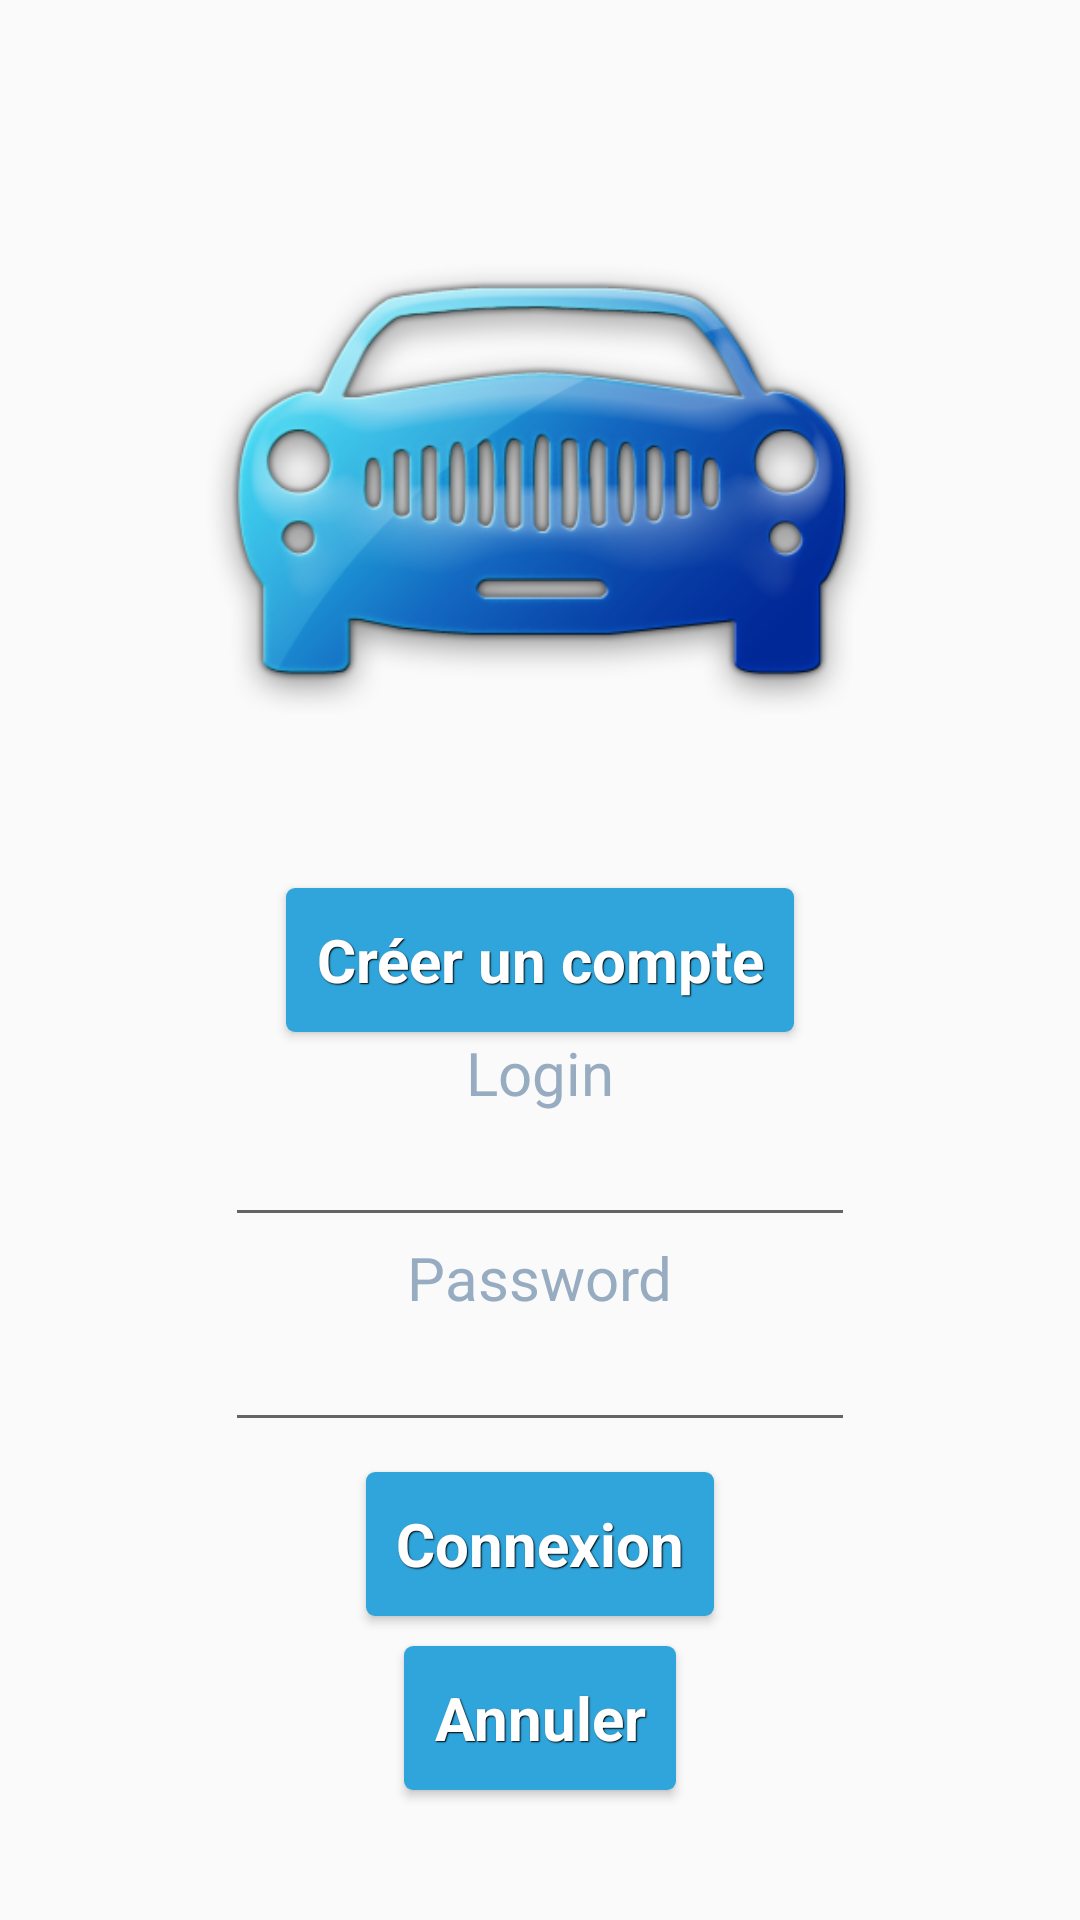

Here is an Android app screen rendered from its layout file. Give the layout XML and the strings, colors and styles it references.
<!-- AndroidManifest.xml: application theme AppTheme -->
<!-- res/layout/login_layout.xml -->
<?xml version="1.0" encoding="utf-8"?>
<RelativeLayout xmlns:android="http://schemas.android.com/apk/res/android"
    xmlns:app="http://schemas.android.com/apk/res-auto"
    xmlns:tools="http://schemas.android.com/tools"
    android:layout_width="match_parent"
    android:layout_height="match_parent"
    android:paddingBottom="@dimen/activity_vertical_margin"
    android:paddingLeft="@dimen/activity_horizontal_margin"
    android:paddingRight="@dimen/activity_horizontal_margin"
    android:paddingTop="@dimen/activity_vertical_margin"
    app:layout_behavior="@string/appbar_scrolling_view_behavior"
    tools:context="com.fousduvolant.androidcovoiturage.LoginDisplayActivity"
    tools:showIn="@layout/app_bar_login">


    <LinearLayout
        android:orientation="vertical"
        android:layout_width="match_parent"
        android:layout_height="match_parent">

        <ImageView
            android:id="@+id/android_picture"
            android:layout_width="250dp"
            android:layout_height="250dp"
            android:layout_marginTop="@dimen/normal_padding"
            android:src="@drawable/covoiturage"
            android:layout_gravity="center_horizontal" />

        <Button
            android:id="@+id/create_account"
            android:layout_width="wrap_content"
            android:layout_height="wrap_content"
            android:layout_gravity="center"
            android:layout_marginTop="@dimen/small_padding"
            style="@style/btnStyleSeagull"
            android:text="@string/create_account" />

        <TextView
            android:layout_width="wrap_content"
            android:layout_height="wrap_content"
            android:layout_gravity="center_horizontal"
            android:textAppearance="?android:attr/textAppearanceMedium"
            android:text="Login"
            style="@style/covoiturageText"
            android:id="@+id/textView_login" />

        <EditText
            android:layout_width="wrap_content"
            android:layout_height="wrap_content"
            android:inputType="textEmailAddress"
            android:ems="10"
            android:id="@+id/email"
            android:layout_gravity="center"/>

        <TextView
            android:layout_width="wrap_content"
            android:layout_height="wrap_content"
            android:layout_gravity="center_horizontal"
            android:textAppearance="?android:attr/textAppearanceMedium"
            android:text="Password"
            android:id="@+id/textView_password"
            style="@style/covoiturageText"
            android:password="false" />

        <EditText
            android:layout_width="wrap_content"
            android:layout_height="wrap_content"
            android:inputType="textPassword"
            android:ems="10"
            android:id="@+id/password"
            android:layout_gravity="center"/>

        <Button
            android:layout_width="wrap_content"
            android:layout_height="wrap_content"
            android:layout_gravity="center"
            android:text="Connexion"
            android:layout_marginTop="10dp"
            style="@style/btnStyleSeagull"
            android:id="@+id/button_Connexion" />

        <Button
            android:layout_width="wrap_content"
            android:layout_height="wrap_content"
            android:layout_gravity="center"
            android:text="Annuler"
            android:layout_marginTop="10dp"
            style="@style/btnStyleSeagull"
            android:id="@+id/button_Annuler"
            />

    </LinearLayout>
</RelativeLayout>
<!-- res/layout/app_bar_login.xml (included above) -->
<?xml version="1.0" encoding="utf-8"?>
<android.support.design.widget.CoordinatorLayout xmlns:android="http://schemas.android.com/apk/res/android"
    xmlns:app="http://schemas.android.com/apk/res-auto"
    xmlns:tools="http://schemas.android.com/tools"
    android:layout_width="match_parent"
    android:layout_height="match_parent"
    android:fitsSystemWindows="true"
    tools:context="com.fousduvolant.androidcovoiturage.LoginDisplayActivity">

    <android.support.design.widget.AppBarLayout
        android:layout_width="match_parent"
        android:layout_height="wrap_content"
        android:theme="@style/AppTheme.AppBarOverlay">

        <android.support.v7.widget.Toolbar
            android:id="@+id/toolbar2"
            android:layout_width="match_parent"
            android:layout_height="?attr/actionBarSize"
            android:background="?attr/colorPrimary"
            app:popupTheme="@style/AppTheme.PopupOverlay" />

    </android.support.design.widget.AppBarLayout>

    <include layout="@layout/login_layout" />

</android.support.design.widget.CoordinatorLayout>
<!-- resources referenced by this layout -->
<resources>
  <dimen name="activity_horizontal_margin">16dp</dimen>
  <dimen name="activity_vertical_margin">16dp</dimen>
  <dimen name="normal_padding">20dp</dimen>
  <dimen name="small_padding">10dp</dimen>
  <!-- drawable covoiturage: png bitmap (drawable, 85443 bytes) -->
  <string name="create_account">Créer un compte</string>
  <style name="AppTheme.AppBarOverlay" parent="ThemeOverlay.AppCompat.Dark.ActionBar" />
  <style name="AppTheme.PopupOverlay" parent="ThemeOverlay.AppCompat.Light" />
  <style name="btnStyleSeagull" parent="@android:style/Widget.Button">
          <item name="android:textSize">20sp</item>
          <item name="android:textStyle">bold</item>
          <item name="android:textColor">#ffffff</item>
          <item name="android:gravity">center</item>
          <item name="android:shadowColor">#000000</item>
          <item name="android:shadowDx">1</item>
          <item name="android:shadowDy">1</item>
          <item name="android:shadowRadius">0.6</item>
          <item name="android:background">@drawable/custom_btn_seagull</item>
          <item name="android:padding">10dip</item>
      </style>
  <style name="covoiturageText" parent="@android:style/TextAppearance">
          <item name="android:textColor">@color/blue_grey_dark</item>
          <item name="android:textSize">20sp</item>
      </style>
  <style name="AppTheme" parent="Theme.AppCompat.Light.DarkActionBar">
  
          
          <item name="colorPrimary">@color/colorPrimary</item>
          <item name="colorPrimaryDark">@color/colorPrimaryDark</item>
          <item name="colorAccent">@color/colorAccent</item>
      </style>
  <!-- drawable custom_btn_seagull (drawable) -->
  <?xml version="1.0" encoding="utf-8"?>
  <selector xmlns:android="http://schemas.android.com/apk/res/android">
      <item android:state_pressed="true" >
          <shape android:shape="rectangle"  >
              <corners android:radius="3dip" />
              <solid android:color="#2FA5DB"/>
              
          </shape>
      </item>
      <item android:state_focused="true">
          <shape android:shape="rectangle"  >
              <corners android:radius="3dip" />
              <stroke android:width="1dip" android:color="#2FA5DB" />
              
          </shape>
      </item>
      <item >
          <shape android:shape="rectangle"  >
              <corners android:radius="3dip" />
              <solid android:color="#2FA5DB"/>
              
          </shape>
      </item>
  </selector>
  <color name="blue_grey_dark">#97acc1</color>
  <color name="colorPrimary">#3F51B5</color>
  <color name="colorPrimaryDark">#303F9F</color>
  <color name="colorAccent">#0a1bd5</color>
</resources>
